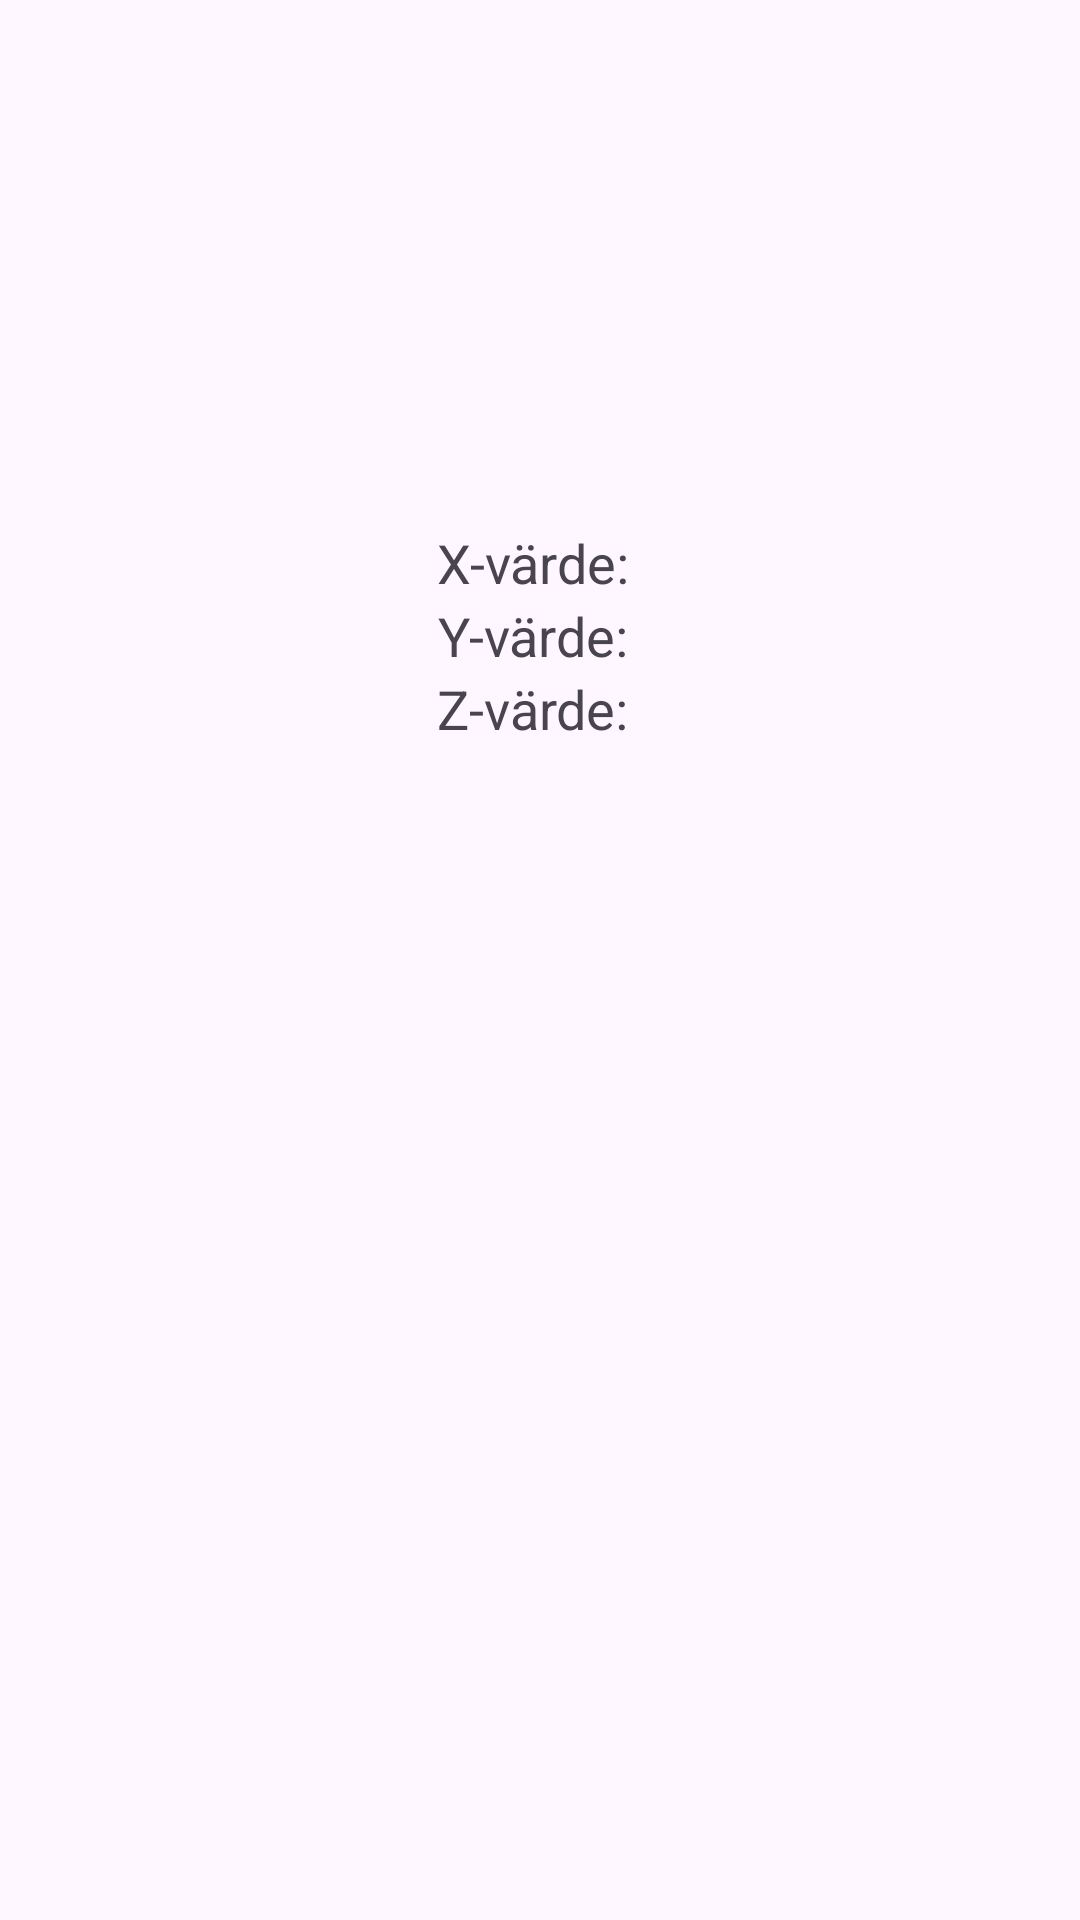

Android layout source for this screen:
<!-- AndroidManifest.xml: application theme Theme.Shake_test_2 -->
<!-- res/layout/fragment_accelerometer.xml -->
<LinearLayout xmlns:android="http://schemas.android.com/apk/res/android"
    android:layout_width="match_parent"
    android:layout_height="match_parent"
    android:gravity="center"
    android:orientation="vertical">

    <TextView
        android:id="@+id/xValue"
        android:layout_width="wrap_content"
        android:layout_height="wrap_content"
        android:text="X-värde: "
        android:textSize="18sp" />

    <TextView
        android:id="@+id/yValue"
        android:layout_width="wrap_content"
        android:layout_height="wrap_content"
        android:text="Y-värde: "
        android:textSize="18sp" />

    <TextView
        android:id="@+id/zValue"
        android:layout_width="wrap_content"
        android:layout_height="wrap_content"
        android:text="Z-värde: "
        android:textSize="18sp" />

    <ImageView
        android:id="@+id/image_accelerometer"
        android:layout_width="200dp"
        android:layout_height="200dp"
        android:src="@drawable/ic_launcher_foreground"
        android:layout_marginTop="16dp" />

</LinearLayout>
<!-- resources referenced by this layout -->
<resources>
  <style name="Theme.Shake_test_2" parent="Base.Theme.Shake_test_2" />
  <style name="Base.Theme.Shake_test_2" parent="Theme.Material3.DayNight.NoActionBar">
          
          
      </style>
</resources>
